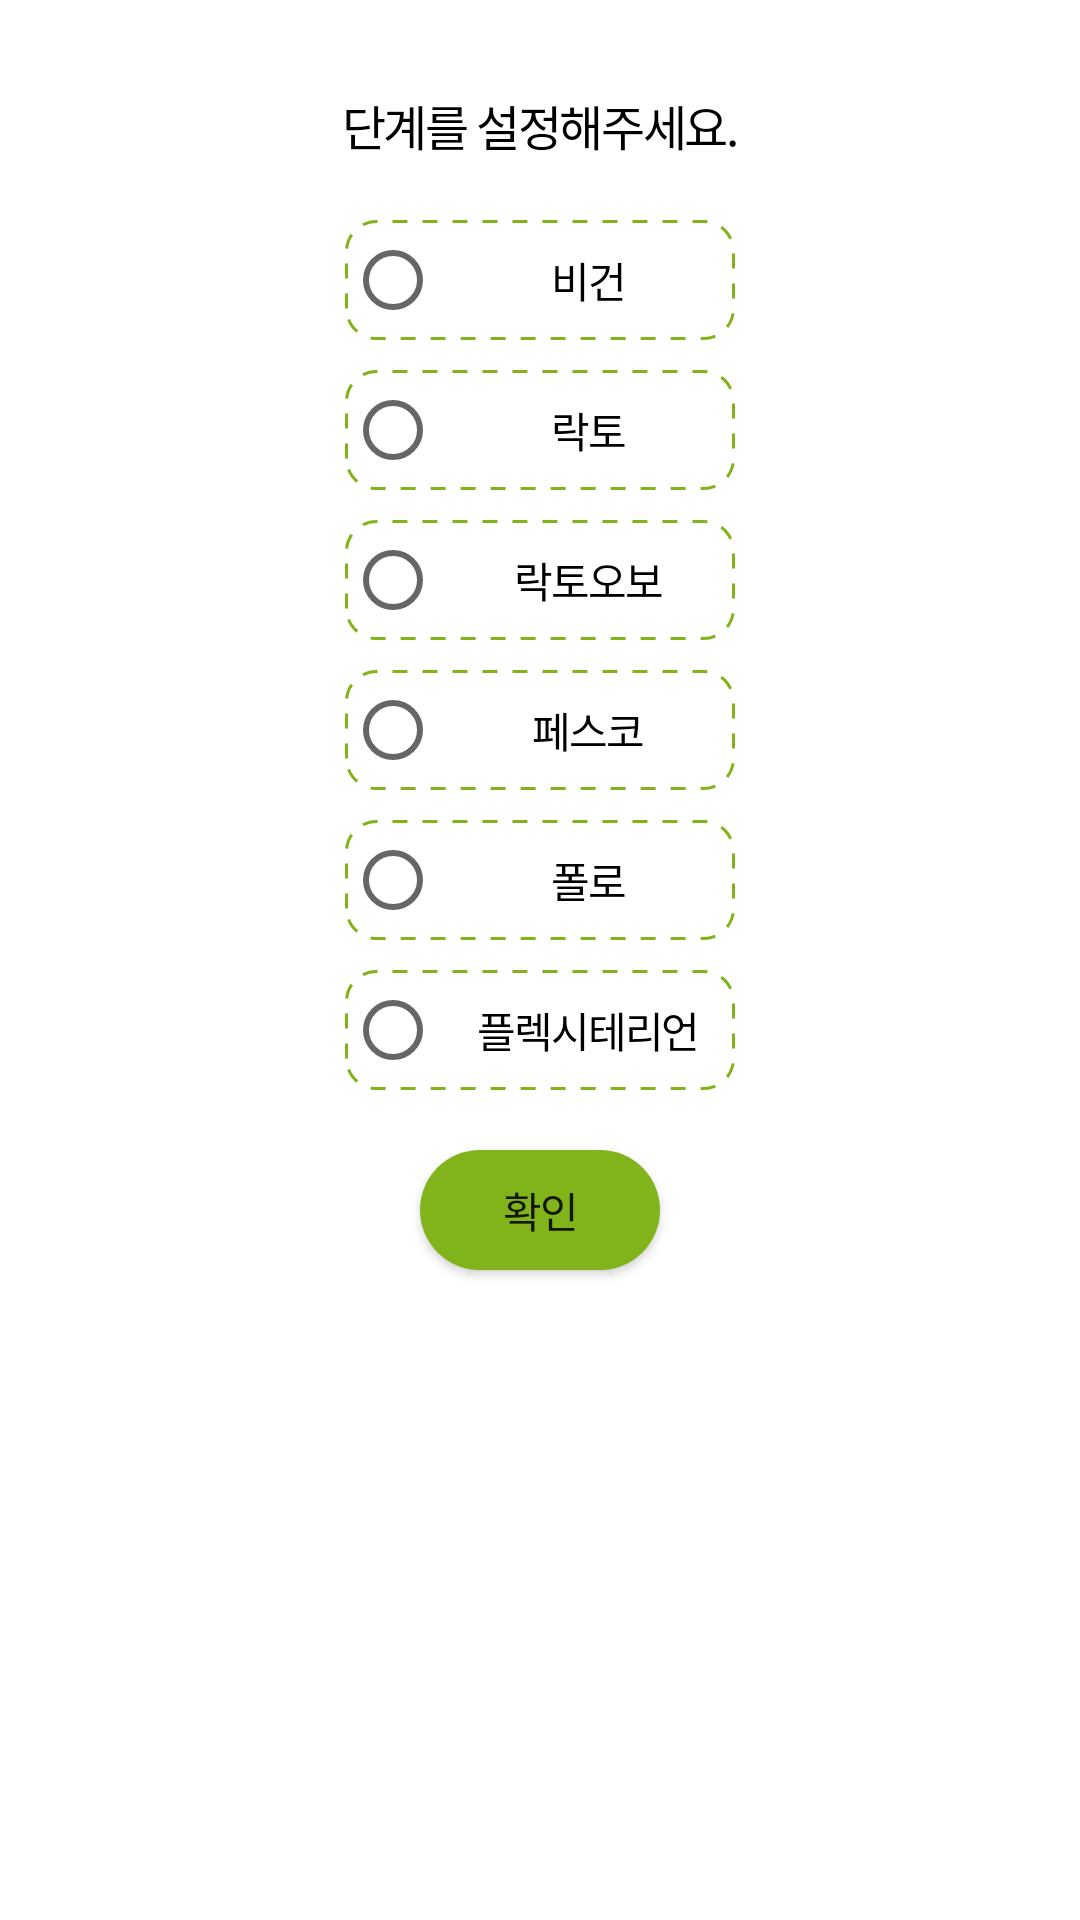

Reconstruct the res/layout file that produces this screen, plus the resources it refers to.
<!-- AndroidManifest.xml: application theme Theme.VegeProject -->
<!-- res/layout/activity_setlevel.xml -->
<?xml version="1.0" encoding="utf-8"?>
<LinearLayout
    xmlns:android="http://schemas.android.com/apk/res/android"
    android:layout_width="300dp"
    android:layout_height="wrap_content"
    android:orientation="vertical"
    android:paddingTop="30dp"
    android:paddingBottom="30dp"
    android:background="@drawable/rectangle_white">

    <TextView
        android:layout_width="match_parent"
        android:layout_height="wrap_content"
        android:gravity="center"
        android:text="단계를 설정해주세요."
        android:textSize="16sp"
        android:textColor="@color/black"
        android:letterSpacing="-0.05" />

    <RadioGroup
        android:id="@+id/RadioGroup1"
        android:layout_width="match_parent"
        android:layout_height="wrap_content"
        android:layout_marginTop="20dp"
        android:layout_marginBottom="20dp">

        <RadioButton
            android:id="@+id/lev_began"
            android:layout_width="130dp"
            android:layout_height="40dp"
            android:layout_marginBottom="10dp"
            android:background="@drawable/rectangle_dashgap"
            android:gravity="center"
            android:layout_gravity="center"
            android:letterSpacing="-0.05"
            android:text="비건"
            android:textSize="14sp"
            android:textColor="@color/black" />
        <RadioButton
            android:id="@+id/lev_lacto"
            android:layout_width="130dp"
            android:layout_height="40dp"
            android:layout_marginBottom="10dp"
            android:background="@drawable/rectangle_dashgap"
            android:gravity="center"
            android:layout_gravity="center"
            android:letterSpacing="-0.05"
            android:text="락토"
            android:textSize="14sp"
            android:textColor="@color/black" />
        <RadioButton
            android:id="@+id/lev_lactovo"
            android:layout_width="130dp"
            android:layout_height="40dp"
            android:layout_marginBottom="10dp"
            android:background="@drawable/rectangle_dashgap"
            android:gravity="center"
            android:layout_gravity="center"
            android:letterSpacing="-0.05"
            android:text="락토오보"
            android:textSize="14sp"
            android:textColor="@color/black" />
        <RadioButton
            android:id="@+id/lev_pesco"
            android:layout_width="130dp"
            android:layout_height="40dp"
            android:layout_marginBottom="10dp"
            android:background="@drawable/rectangle_dashgap"
            android:gravity="center"
            android:layout_gravity="center"
            android:letterSpacing="-0.05"
            android:text="페스코"
            android:textSize="14sp"
            android:textColor="@color/black" />
        <RadioButton
            android:id="@+id/lev_polo"
            android:layout_width="130dp"
            android:layout_height="40dp"
            android:layout_marginBottom="10dp"
            android:background="@drawable/rectangle_dashgap"
            android:gravity="center"
            android:layout_gravity="center"
            android:letterSpacing="-0.05"
            android:text="폴로"
            android:textSize="14sp"
            android:textColor="@color/black" />
        <RadioButton
            android:id="@+id/lev_flexi"
            android:layout_width="130dp"
            android:layout_height="40dp"
            android:background="@drawable/rectangle_dashgap"
            android:gravity="center"
            android:layout_gravity="center"
            android:letterSpacing="-0.05"
            android:text="플렉시테리언"
            android:textSize="14sp"
            android:textColor="@color/black" />

    </RadioGroup>

    <Button
        android:id="@+id/select_ok"
        android:layout_width="80dp"
        android:layout_height="40dp"
        android:layout_gravity="center"
        android:text="확인"
        android:textSize="14sp"
        android:letterSpacing="-0.05"
        android:background="@drawable/rectangle_level"/>
</LinearLayout>
<!-- resources referenced by this layout -->
<resources>
  <color name="black">#FF000000</color>
  <!-- drawable rectangle_dashgap (drawable) -->
  <?xml version="1.0" encoding="utf-8"?>
  <shape xmlns:android="http://schemas.android.com/apk/res/android"
      android:shape="rectangle">
  
      <stroke
          android:color="#81b41a"
          android:width="1dp"
          android:dashWidth="5dp"
          android:dashGap="5dp"/>
      <solid
          android:color="#FFFFFF"/>
      <corners
          android:bottomLeftRadius="10dp"
          android:bottomRightRadius="10dp"
          android:topLeftRadius="10dp"
          android:topRightRadius="10dp"/>
  
  </shape>
  <!-- drawable rectangle_level (drawable) -->
  <?xml version="1.0" encoding="utf-8"?>
  <shape xmlns:android="http://schemas.android.com/apk/res/android"
      android:shape="rectangle">
  
      <solid
          android:color="#81b41a"/>
      <corners
          android:bottomLeftRadius="50dp"
          android:bottomRightRadius="50dp"
          android:topLeftRadius="50dp"
          android:topRightRadius="50dp"/>
  
  </shape>
  <!-- drawable rectangle_white (drawable) -->
  <?xml version="1.0" encoding="utf-8"?>
  <shape xmlns:android="http://schemas.android.com/apk/res/android"
      android:shape="rectangle">
  
      <solid
          android:color="#ffffff"/>
      <corners
          android:bottomLeftRadius="10dp"
          android:bottomRightRadius="10dp"
          android:topLeftRadius="10dp"
          android:topRightRadius="10dp"/>
  
  </shape>
  <style name="Theme.VegeProject" parent="Theme.MaterialComponents.DayNight.DarkActionBar">
          
          <item name="colorPrimary">@color/green</item> // 상단바 색
          <item name="colorPrimaryVariant">@color/black</item> // 뉴스-가이드탭 색
          <item name="colorOnPrimary">@color/white</item>
          
          <item name="colorSecondary">@color/yellow_200</item>
          <item name="colorSecondaryVariant">@color/yellow_700</item>
          <item name="colorOnSecondary">@color/black</item>
          
          <item name="android:statusBarColor" tools:targetApi="l">?attr/colorPrimaryVariant</item>
          
          
          <item name="windowActionBar">false</item>
          <item name="windowNoTitle">true</item>
      </style>
  <color name="green">#81b41a</color>
  <color name="white">#FFFFFFFF</color>
  <color name="yellow_200">#FFffff72</color>
  <color name="yellow_700">#FFc8b900</color>
</resources>
